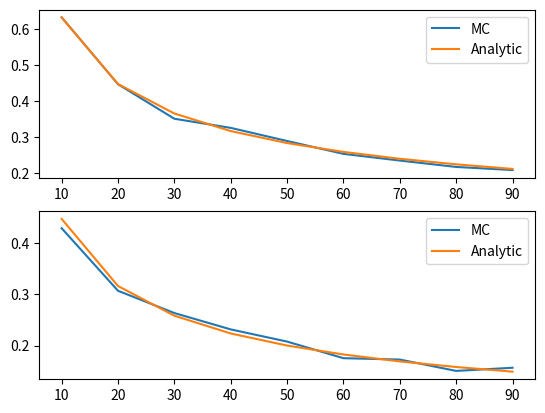

Write the Python code that produced this figure.
import numpy as np
import matplotlib.pyplot as plt


def _standard_error_mean(size, sigma=1.0):
    return sigma / np.sqrt(size)


def _mc_error_mean(size, sigma=1.0, nmc=1000):
    return np.std(
        [np.average(np.random.normal(size=size, scale=sigma)) - 0.0 for _ in range(nmc)]
    )


def _standard_error_std(size, sigma=1.0):
    return np.sqrt(sigma ** 2 / (2.0 * size))


def _mc_error_std(size, sigma=1.0, nmc=1000):
    return np.std(
        [np.std(np.random.normal(size=size, scale=sigma)) - sigma for _ in range(nmc)]
    )


def main():
    fig = plt.figure()
    ax = fig.add_subplot(211)
    X = np.arange(10, 100, 10)
    sigma = 2.0
    # check mean
    Y = [_mc_error_mean(size=x, sigma=sigma) for x in X]
    ax.plot(X, Y, label="MC")
    Y = [_standard_error_mean(size=x, sigma=sigma) for x in X]
    ax.plot(X, Y, label="Analytic")
    ax.legend()
    # check std dev
    ax = fig.add_subplot(212)
    Y = [_mc_error_std(size=x, sigma=sigma) for x in X]
    ax.plot(X, Y, label="MC")
    Y = [_standard_error_std(size=x, sigma=sigma) for x in X]
    ax.plot(X, Y, label="Analytic")
    ax.legend()
    plt.show()
    return


if __name__ == "__main__":
    main()
